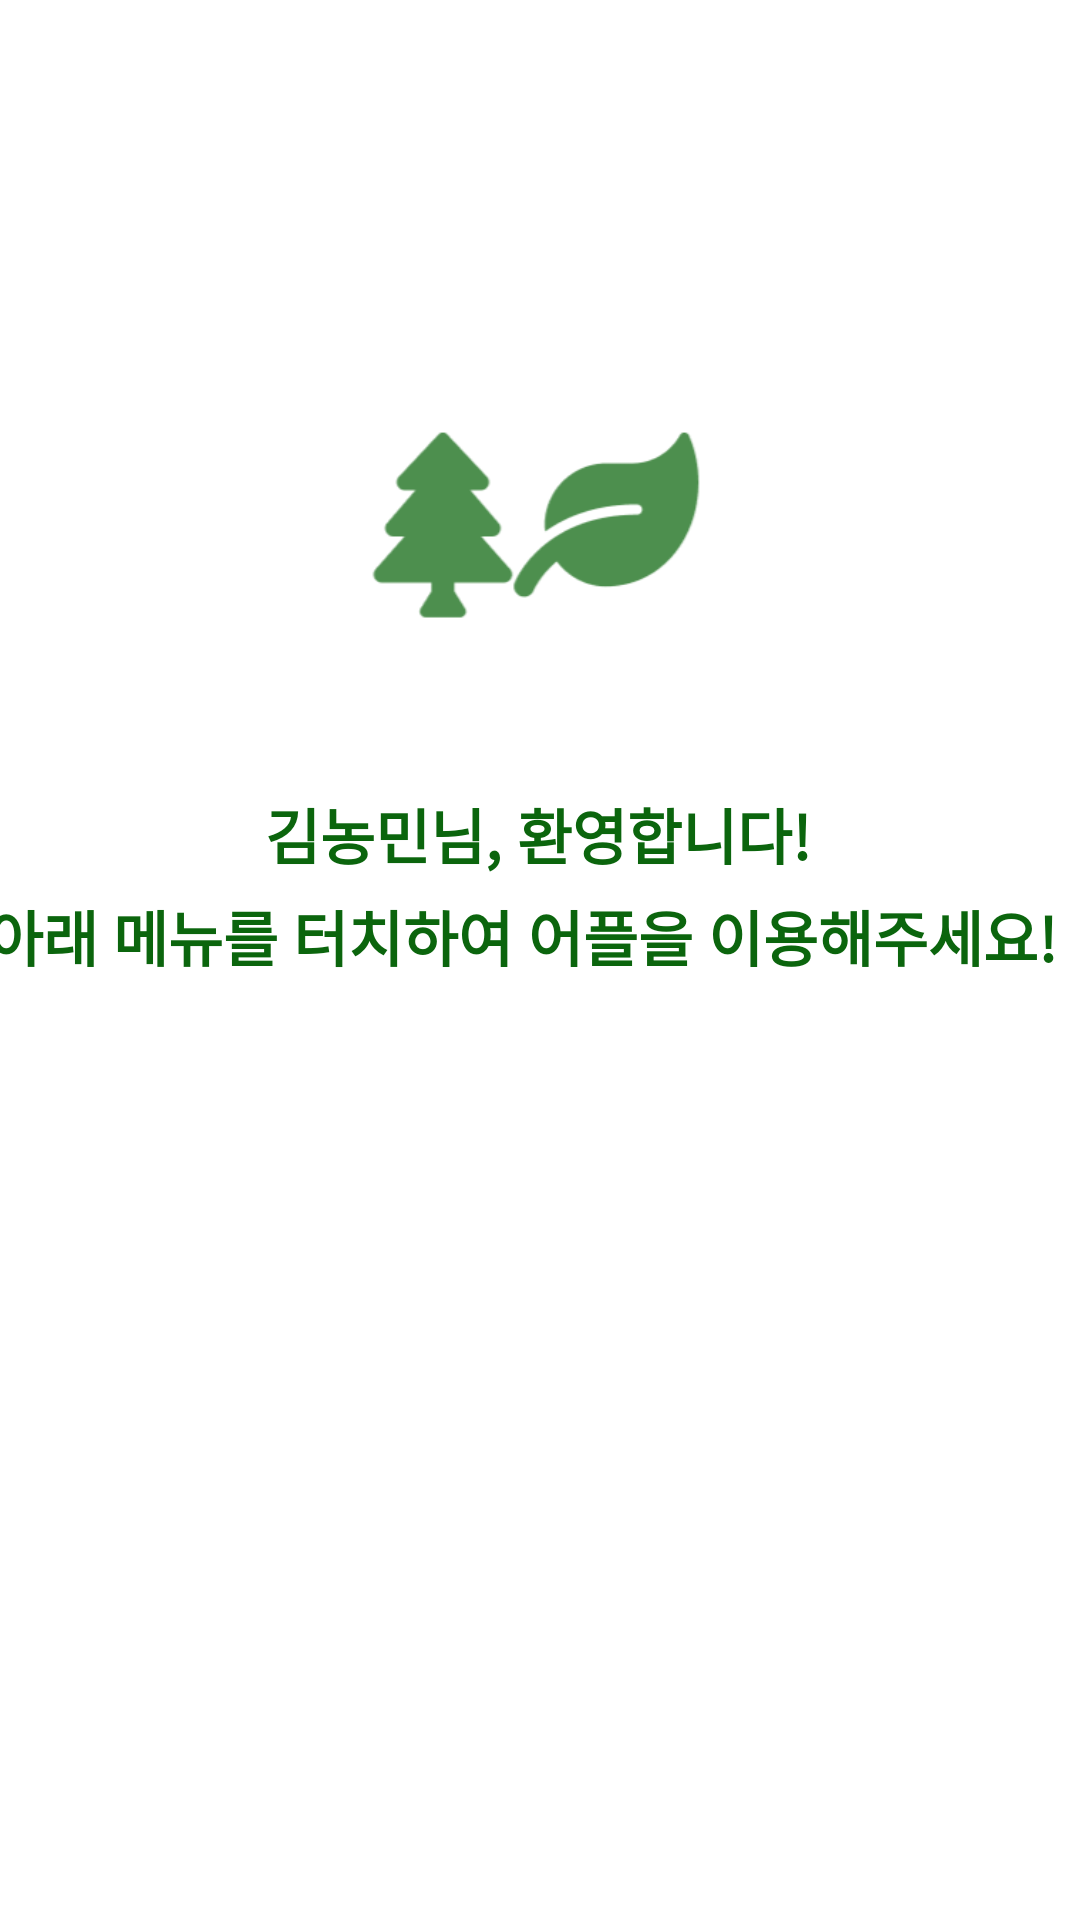

Layout XML and referenced resources for this Android screen:
<!-- AndroidManifest.xml: application theme Theme.Savagr -->
<!-- res/layout/activity_user_main.xml -->
<?xml version="1.0" encoding="utf-8"?>
<androidx.constraintlayout.widget.ConstraintLayout
        xmlns:android="http://schemas.android.com/apk/res/android"
        xmlns:tools="http://schemas.android.com/tools"
        xmlns:app="http://schemas.android.com/apk/res-auto"
        android:layout_width="match_parent"
        android:layout_height="match_parent"
        tools:context=".UserMain">


    <TextView
        android:id="@+id/textView2"
        android:layout_width="389dp"
        android:layout_height="44dp"
        android:text="  아래 메뉴를 터치하여 어플을 이용해주세요!"
        android:textColor="@color/main_blue"
        android:textSize="20sp"
        android:textStyle="bold"
        app:layout_constraintBottom_toBottomOf="parent"
        app:layout_constraintEnd_toEndOf="parent"
        app:layout_constraintStart_toStartOf="parent"
        app:layout_constraintTop_toTopOf="parent"
        app:layout_constraintVertical_bias="0.499" />

    <TextView
        android:id="@+id/textView"
        android:layout_width="wrap_content"
        android:layout_height="wrap_content"
        android:text="김농민님, 환영합니다!"
        android:textColor="@color/main_blue"
        android:textSize="20sp"
        android:textStyle="bold"
        app:layout_constraintBottom_toBottomOf="parent"
        app:layout_constraintEnd_toEndOf="parent"
        app:layout_constraintHorizontal_bias="0.497"
        app:layout_constraintStart_toStartOf="parent"
        app:layout_constraintTop_toTopOf="parent"
        app:layout_constraintVertical_bias="0.431" />
    <ImageView
            android:id="@+id/mainmark"
            android:layout_width="150dp" android:layout_height="73dp"
            android:src="@drawable/main_mark" app:layout_constraintTop_toTopOf="parent"
            app:layout_constraintBottom_toTopOf="@+id/textView" app:layout_constraintEnd_toEndOf="parent"
            app:layout_constraintStart_toStartOf="parent" app:layout_constraintVertical_bias="0.731"
            app:layout_constraintHorizontal_bias="0.498"/>

</androidx.constraintlayout.widget.ConstraintLayout>
<!-- resources referenced by this layout -->
<resources>
  <color name="main_blue">#FF0B650D</color>
  <!-- drawable main_mark: png bitmap (drawable, 6127 bytes) -->
  <style name="Theme.Savagr" parent="Theme.MaterialComponents.DayNight.DarkActionBar">
          
          <item name="windowNoTitle">true</item>
          <item name="windowActionBar">false</item>
          <item name="colorPrimary">@color/main_blue</item>
          <item name="colorPrimaryVariant">@color/main_blue</item>
          <item name="colorOnPrimary">@color/white</item>
          
          <item name="colorSecondary">@color/teal_200</item>
          <item name="colorSecondaryVariant">@color/teal_700</item>
          <item name="colorOnSecondary">@color/black</item>
          
          <item name="android:statusBarColor" tools:targetApi="l">?attr/colorPrimaryVariant</item>
          
      </style>
  <color name="white">#FFFFFFFF</color>
  <color name="teal_200">#FF03DAC5</color>
  <color name="teal_700">#FF018786</color>
  <color name="black">#FF000000</color>
</resources>
